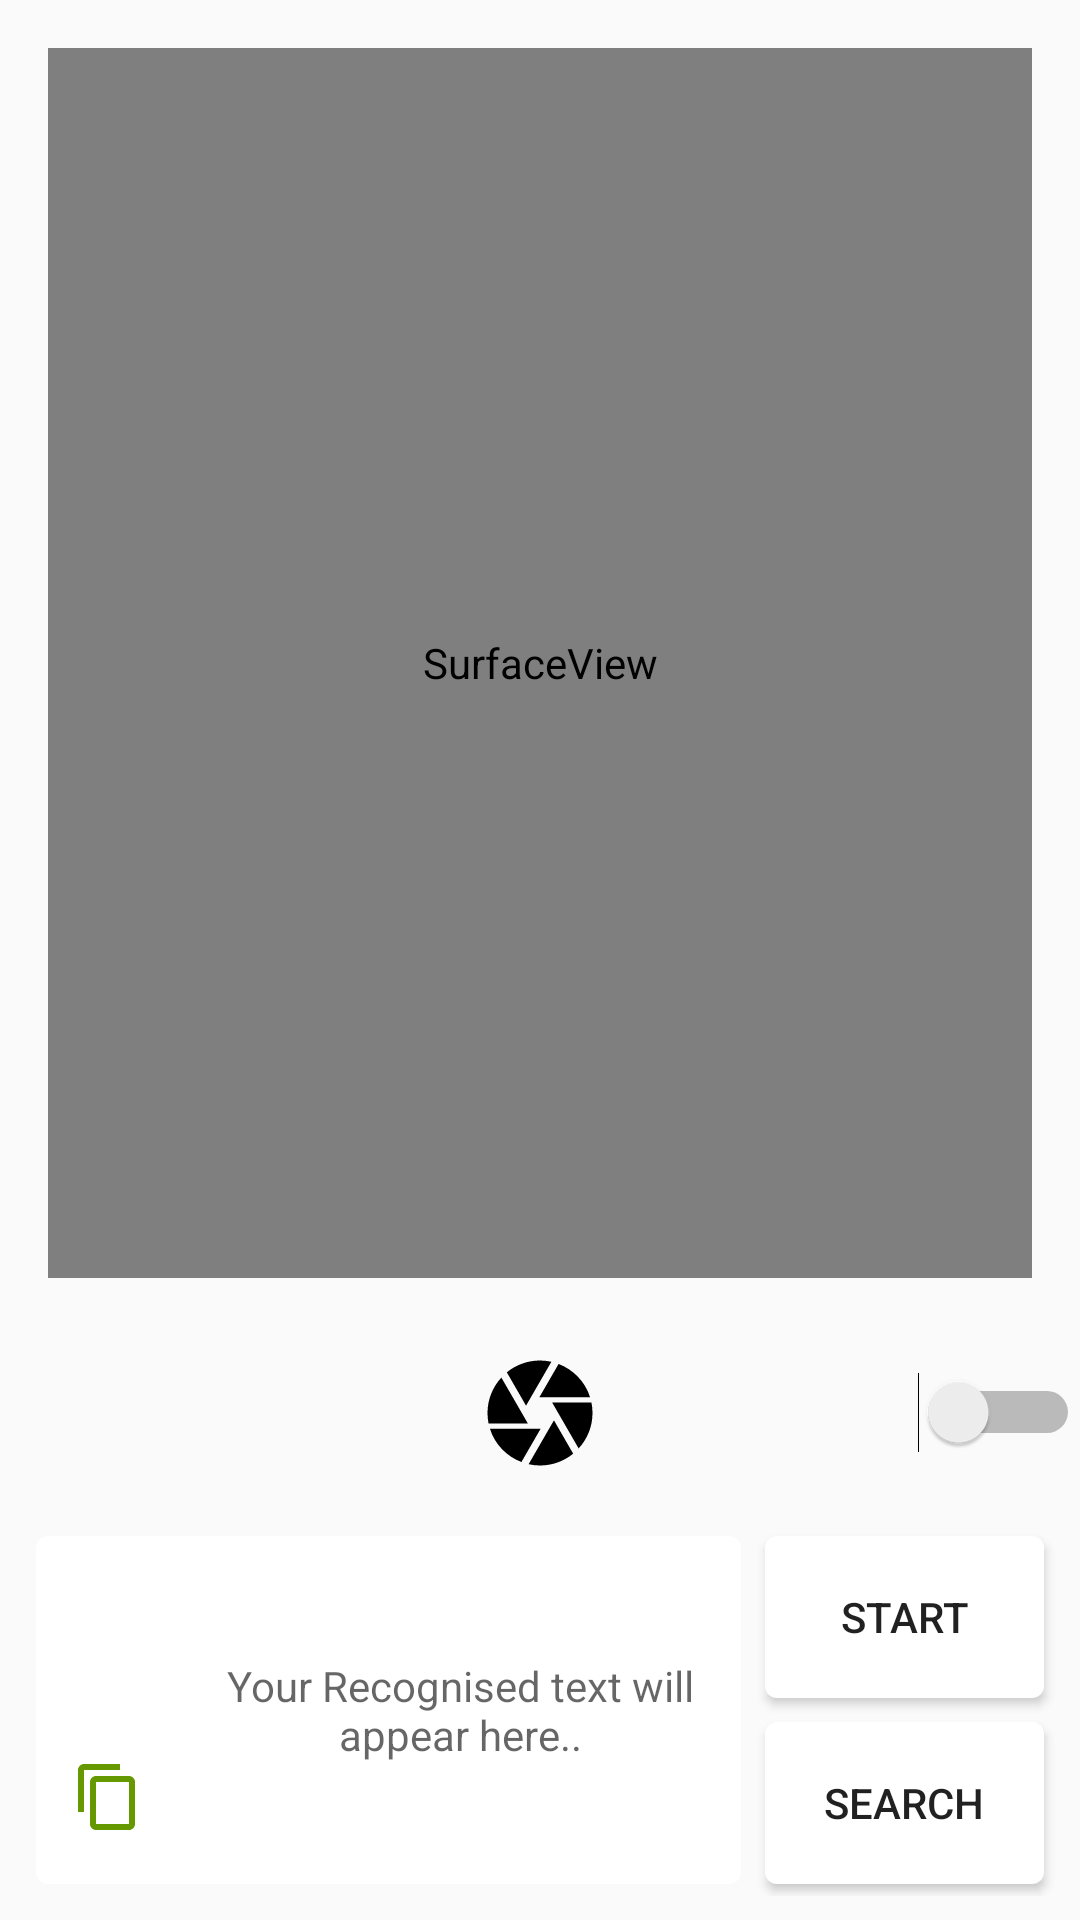

Produce the Android XML layout that renders to this screen, including the resource entries it uses.
<!-- AndroidManifest.xml: application theme AppTheme -->
<!-- res/layout/activity_main.xml -->
<?xml version="1.0" encoding="utf-8"?>
<RelativeLayout xmlns:android="http://schemas.android.com/apk/res/android"
    xmlns:app="http://schemas.android.com/apk/res-auto"
    xmlns:tools="http://schemas.android.com/tools"
    android:layout_width="match_parent"
    android:layout_height="match_parent"
    android:orientation="vertical"
    tools:context="sd.com.validate.MainActivity">

    <SurfaceView

        android:id="@+id/sv_surface"
        android:layout_width="match_parent"
        android:layout_height="match_parent"
        android:layout_above="@id/switch_layout"
        android:layout_margin="16dp" />

    <RelativeLayout
        android:id="@+id/switch_layout"
        android:layout_width="match_parent"
        android:layout_height="wrap_content"
        android:layout_above="@+id/bottom_layout"
        android:gravity="right"
        android:orientation="horizontal">

        <ImageButton
            android:id="@+id/ib_capture"
            android:padding="8dp"
            android:background="@null"
            android:src="@drawable/ic_camera"
            android:layout_centerInParent="true"
            android:layout_width="wrap_content"
            android:layout_height="wrap_content" />

        <TextView
            android:layout_centerVertical="true"
            android:layout_toLeftOf="@+id/sw_switch"
            android:id="@+id/tv_capture_status"
            android:layout_width="wrap_content"
            android:layout_height="wrap_content"
            android:layout_marginRight="8dp"
            android:padding="8dp" />

        <Switch
            android:layout_centerVertical="true"
            android:id="@+id/sw_switch"
            android:layout_alignParentEnd="true"
            android:layout_width="wrap_content"
            android:layout_height="wrap_content" />

    </RelativeLayout>

    <LinearLayout
        android:id="@+id/bottom_layout"
        android:layout_width="match_parent"
        android:layout_height="140dp"
        android:layout_alignParentBottom="true"
        android:background="@color/blackTransparent"
        android:orientation="horizontal"
        android:padding="8dp">

        <LinearLayout
            android:layout_width="0dp"
            android:layout_height="match_parent"
            android:layout_margin="4dp"
            android:layout_weight="0.35"
            android:background="@drawable/text_bg"
            android:orientation="horizontal">

            <LinearLayout
                android:layout_width="wrap_content"
                android:layout_height="match_parent"
                android:orientation="vertical">

                <ImageButton
                    android:id="@+id/iv_clear"
                    android:layout_width="match_parent"
                    android:layout_height="0dp"
                    android:layout_margin="4dp"
                    android:layout_weight="0.5"
                    android:background="@drawable/text_bg"
                    android:src="@drawable/ic_delete"
                    android:text="@string/start" />

                <ImageButton
                    android:id="@+id/iv_copy"
                    android:layout_width="wrap_content"
                    android:layout_height="0dp"
                    android:layout_gravity="center"
                    android:layout_margin="4dp"
                    android:layout_weight="0.5"
                    android:background="@drawable/text_bg"
                    android:padding="8dp"
                    android:src="@drawable/ic_copy" />

            </LinearLayout>


            <android.support.v4.widget.NestedScrollView
                android:layout_width="wrap_content"
                android:layout_height="match_parent"
                android:fillViewport="true"
                android:padding="8dp">


                <TextView
                    android:id="@+id/tv_data"
                    android:layout_width="match_parent"
                    android:layout_height="wrap_content"
                    android:background="@drawable/text_bg"
                    android:gravity="center"
                    android:hint="Your Recognised text will appear here.."
                    android:padding="4dp" />


            </android.support.v4.widget.NestedScrollView>

        </LinearLayout>


        <LinearLayout
            android:layout_width="0dp"
            android:layout_height="match_parent"
            android:layout_weight="0.15"
            android:orientation="vertical">

            <Button
                android:id="@+id/bt_start_stop_recognition"
                android:layout_width="match_parent"
                android:layout_height="0dp"
                android:layout_margin="4dp"
                android:layout_weight="0.5"
                android:background="@drawable/text_bg"
                android:text="@string/start" />

            <Button
                android:id="@+id/bt_search"
                android:layout_width="match_parent"
                android:layout_height="0dp"
                android:layout_margin="4dp"
                android:layout_weight="0.5"
                android:background="@drawable/text_bg"
                android:text="@string/search" />
        </LinearLayout>
    </LinearLayout>


</RelativeLayout>
<!-- resources referenced by this layout -->
<resources>
  <!-- drawable ic_camera (drawable) -->
  <vector xmlns:android="http://schemas.android.com/apk/res/android"
          android:width="42dp"
          android:height="42dp"
          android:viewportWidth="24.0"
          android:viewportHeight="24.0">
      <path
          android:fillColor="#FF000000"
          android:pathData="M9.4,10.5l4.77,-8.26C13.47,2.09 12.75,2 12,2c-2.4,0 -4.6,0.85 -6.32,2.25l3.66,6.35 0.06,-0.1zM21.54,9c-0.92,-2.92 -3.15,-5.26 -6,-6.34L11.88,9h9.66zM21.8,10h-7.49l0.29,0.5 4.76,8.25C21,16.97 22,14.61 22,12c0,-0.69 -0.07,-1.35 -0.2,-2zM8.54,12l-3.9,-6.75C3.01,7.03 2,9.39 2,12c0,0.69 0.07,1.35 0.2,2h7.49l-1.15,-2zM2.46,15c0.92,2.92 3.15,5.26 6,6.34L12.12,15L2.46,15zM13.73,15l-3.9,6.76c0.7,0.15 1.42,0.24 2.17,0.24 2.4,0 4.6,-0.85 6.32,-2.25l-3.66,-6.35 -0.93,1.6z"/>
  </vector>
  <!-- drawable ic_copy (drawable) -->
  <vector xmlns:android="http://schemas.android.com/apk/res/android"
          android:width="24dp"
          android:height="24dp"
          android:viewportWidth="24.0"
          android:viewportHeight="24.0">
      <path
          android:fillColor="#ff669900"
          android:pathData="M16,1L4,1c-1.1,0 -2,0.9 -2,2v14h2L4,3h12L16,1zM19,5L8,5c-1.1,0 -2,0.9 -2,2v14c0,1.1 0.9,2 2,2h11c1.1,0 2,-0.9 2,-2L21,7c0,-1.1 -0.9,-2 -2,-2zM19,21L8,21L8,7h11v14z"/>
  </vector>
  <!-- drawable text_bg (drawable) -->
  <?xml version="1.0" encoding="utf-8"?>
  <selector xmlns:android="http://schemas.android.com/apk/res/android">
      <item>
          <shape android:shape="rectangle">
              <solid android:color="@android:color/white" />
              <corners android:radius="4dp" />
              <stroke android:color="@android:color/darker_gray" />
          </shape>
      </item>
  </selector>
  <string name="search">Search</string>
  <string name="start">Start</string>
  <style name="AppTheme" parent="Theme.AppCompat.Light.DarkActionBar">
          
          <item name="colorPrimary">@color/colorPrimary</item>
          <item name="colorPrimaryDark">@color/colorPrimaryDark</item>
          <item name="colorAccent">@color/blackTransparent</item>
          
  
  
      </style>
  <!-- not gathered from this repository: default colours our renderer supplied (Android Studio template values) -->
  <color name="colorPrimary">#FF6200EE</color>
  <color name="colorPrimaryDark">#FF3700B3</color>
</resources>
